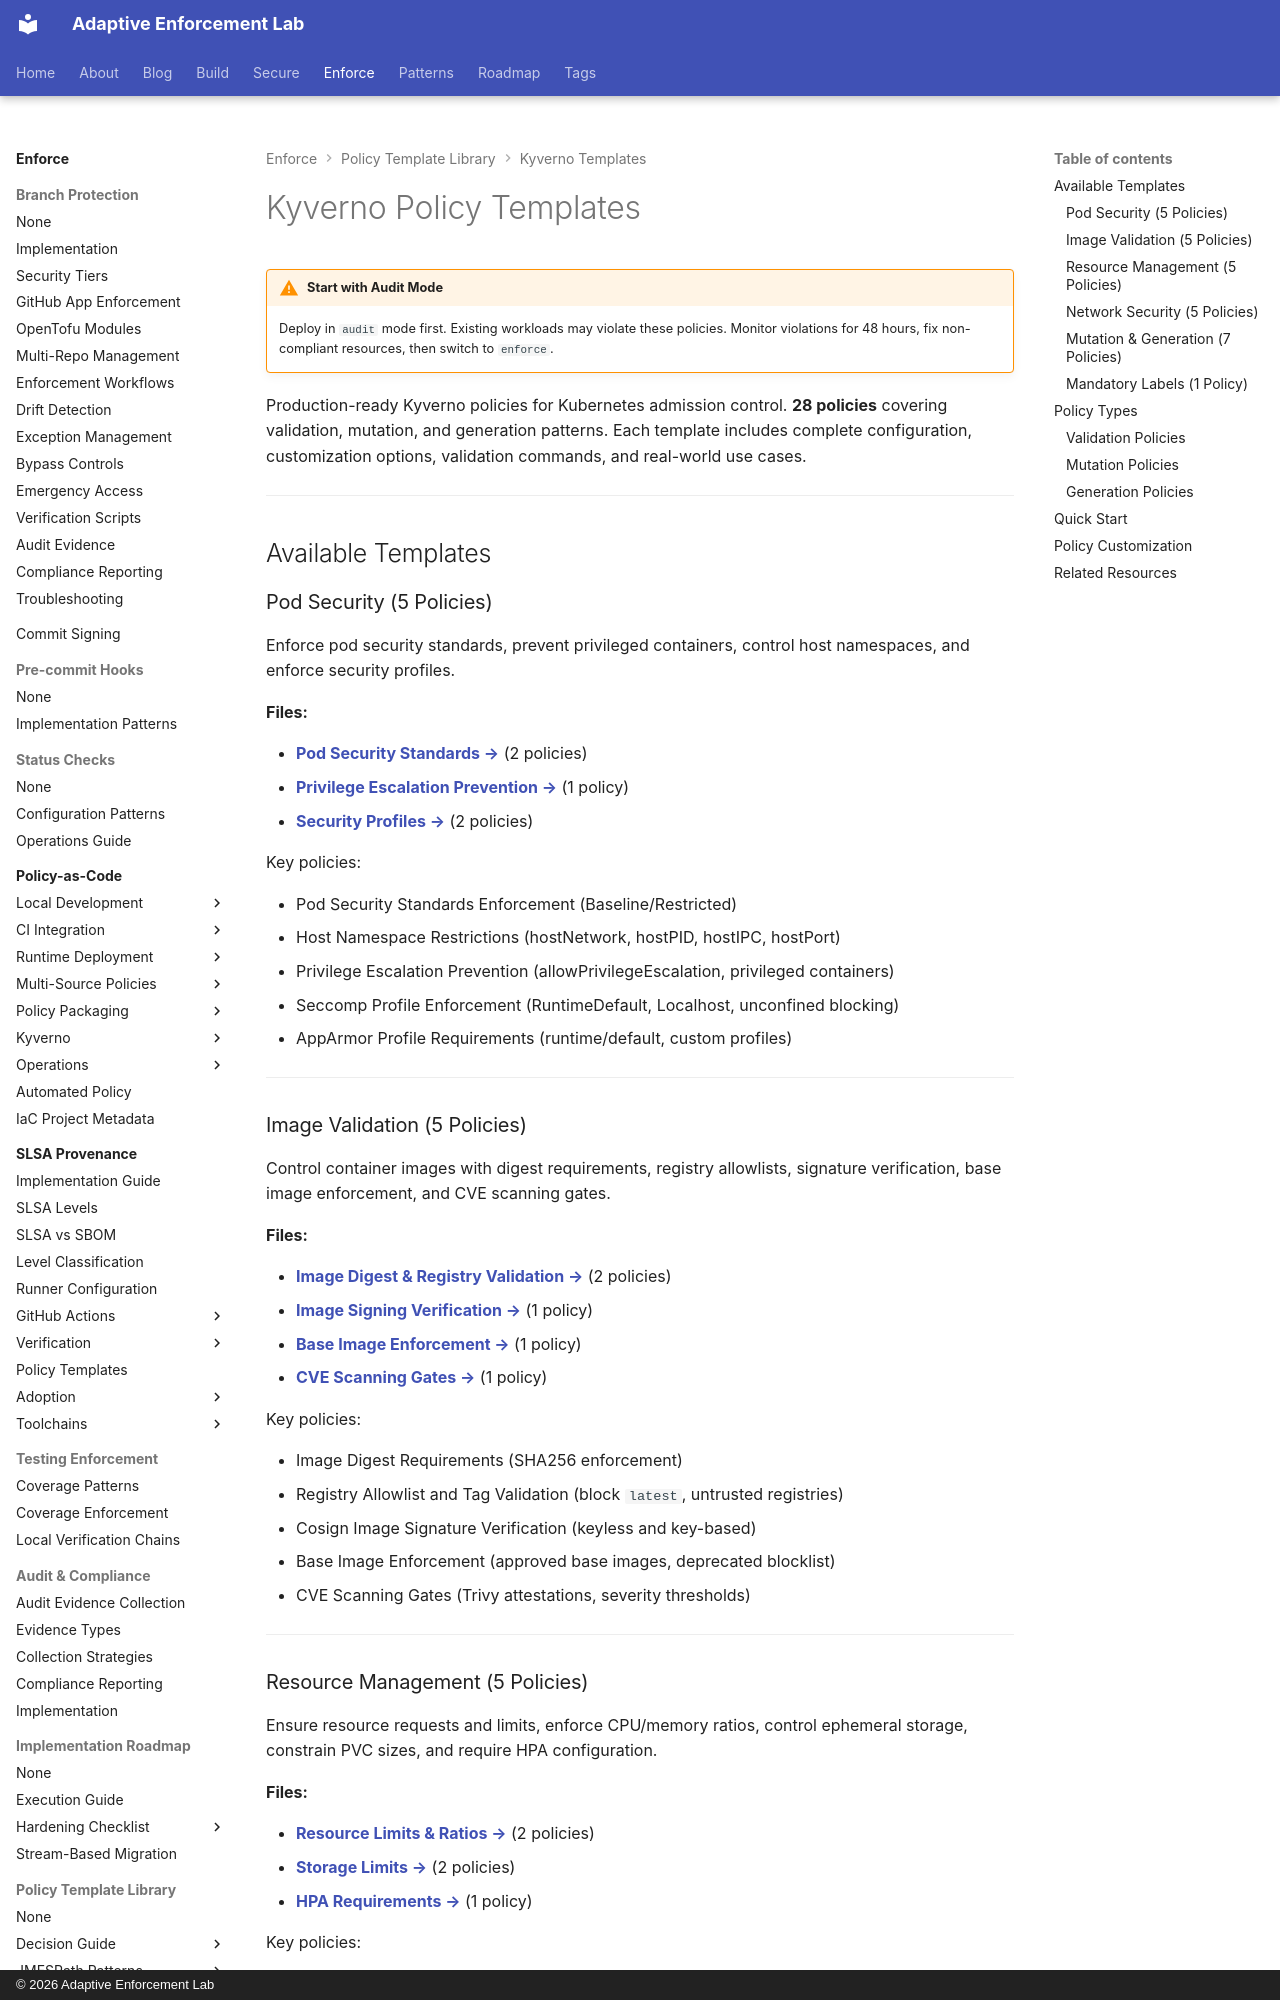

repository: adaptive-enforcement-lab/adaptive-enforcement-lab-com · page: enforce/policy-as-code/template-library/kyverno/index.html · generator: mkdocs · copyright: © 2026 Adaptive Enforcement Lab

---
title: Kyverno Policy Templates
description: >-
  Kyverno policy templates overview. 28 production-ready policies for pod security, image validation, resource limits, network security, mutation, and generation.
tags:
  - kyverno
  - kubernetes
  - policy-as-code
  - templates
provenance: human
---
# Kyverno Policy Templates

!!! warning "Start with Audit Mode"
    Deploy in `audit` mode first. Existing workloads may violate these policies. Monitor violations for 48 hours, fix non-compliant resources, then switch to `enforce`.

Production-ready Kyverno policies for Kubernetes admission control. **28 policies** covering validation, mutation, and generation patterns. Each template includes complete configuration, customization options, validation commands, and real-world use cases.

---

## Available Templates

### Pod Security (5 Policies)

Enforce pod security standards, prevent privileged containers, control host namespaces, and enforce security profiles.

**Files:**

- **[Pod Security Standards →](pod-security/standards.md)** (2 policies)
- **[Privilege Escalation Prevention →](pod-security/privileges.md)** (1 policy)
- **[Security Profiles →](pod-security/profiles.md)** (2 policies)

Key policies:

- Pod Security Standards Enforcement (Baseline/Restricted)
- Host Namespace Restrictions (hostNetwork, hostPID, hostIPC, hostPort)
- Privilege Escalation Prevention (allowPrivilegeEscalation, privileged containers)
- Seccomp Profile Enforcement (RuntimeDefault, Localhost, unconfined blocking)
- AppArmor Profile Requirements (runtime/default, custom profiles)

---

### Image Validation (5 Policies)

Control container images with digest requirements, registry allowlists, signature verification, base image enforcement, and CVE scanning gates.

**Files:**

- **[Image Digest & Registry Validation →](image/validation.md)** (2 policies)
- **[Image Signing Verification →](image/signing.md)** (1 policy)
- **[Base Image Enforcement →](image/security.md)** (1 policy)
- **[CVE Scanning Gates →](image/cve-scanning.md)** (1 policy)

Key policies:

- Image Digest Requirements (SHA256 enforcement)
- Registry Allowlist and Tag Validation (block `latest`, untrusted registries)
- Cosign Image Signature Verification (keyless and key-based)
- Base Image Enforcement (approved base images, deprecated blocklist)
- CVE Scanning Gates (Trivy attestations, severity thresholds)

---
